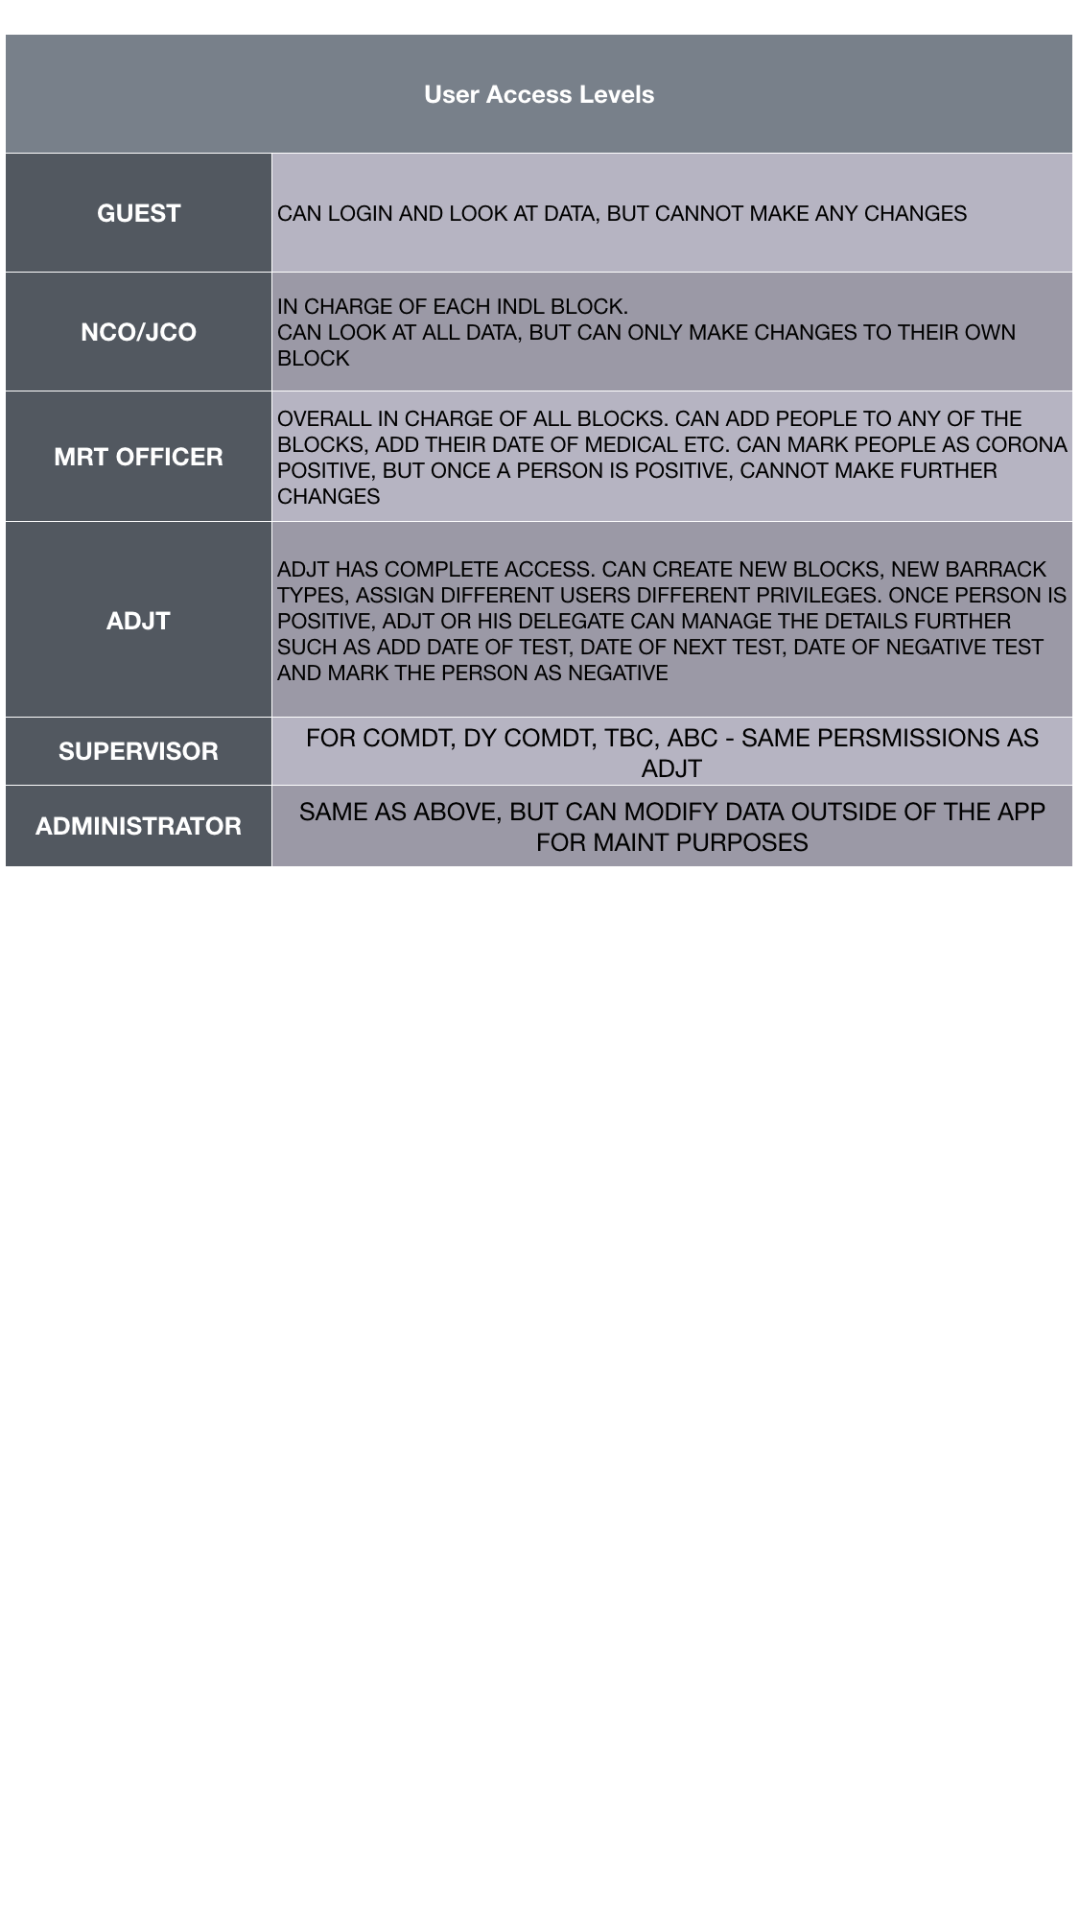

Android layout source for this screen:
<!-- AndroidManifest.xml: application theme AppTheme -->
<!-- res/layout/activity_manage_user.xml -->
<?xml version="1.0" encoding="utf-8"?>
<LinearLayout xmlns:android="http://schemas.android.com/apk/res/android"
    xmlns:app="http://schemas.android.com/apk/res-auto"
    xmlns:tools="http://schemas.android.com/tools"
    android:layout_width="match_parent"
    android:layout_height="match_parent"
    android:orientation="vertical"
    tools:context=".ManageUserActivity">

    <ImageView
        android:layout_width="match_parent"
        android:layout_height="300dp"
        android:alpha="255"
        android:cropToPadding="false"
        android:elevation="1dp"
        app:srcCompat="@drawable/access_levels" />

    <HorizontalScrollView
        android:layout_width="match_parent"
        android:layout_height="match_parent"
        android:scrollbars="horizontal|vertical">

        <LinearLayout
            android:layout_width="match_parent"
            android:layout_height="wrap_content"
            android:orientation="vertical">

            <TableLayout
                android:id="@+id/usersTable"
                android:layout_width="match_parent"
                android:layout_height="match_parent"
                android:stretchColumns="*"></TableLayout>
        </LinearLayout>
    </HorizontalScrollView>

    <ProgressBar
        android:id="@+id/progressBarManageUsers"
        style="?android:attr/progressBarStyle"
        android:layout_width="match_parent"
        android:layout_height="wrap_content" />
</LinearLayout>
<!-- resources referenced by this layout -->
<resources>
  <!-- drawable access_levels: png bitmap (drawable, 217052 bytes) -->
  <style name="AppTheme" parent="Theme.MaterialComponents.Light.DarkActionBar">
  
          
          <item name="colorPrimary">#283D4D</item>
          <item name="colorPrimaryDark">#223442</item>
          <item name="colorAccent">#95AFBA</item>
          <item name="materialCalendarStyle">@style/Widget.MaterialComponents.MaterialCalendar</item>
          <item name="materialCalendarFullscreenTheme">
              @style/ThemeOverlay.MaterialComponents.MaterialCalendar.Fullscreen
          </item>
          <item name="materialCalendarTheme">@style/ThemeOverlay.MaterialComponents.MaterialCalendar
          </item>
      </style>
</resources>
